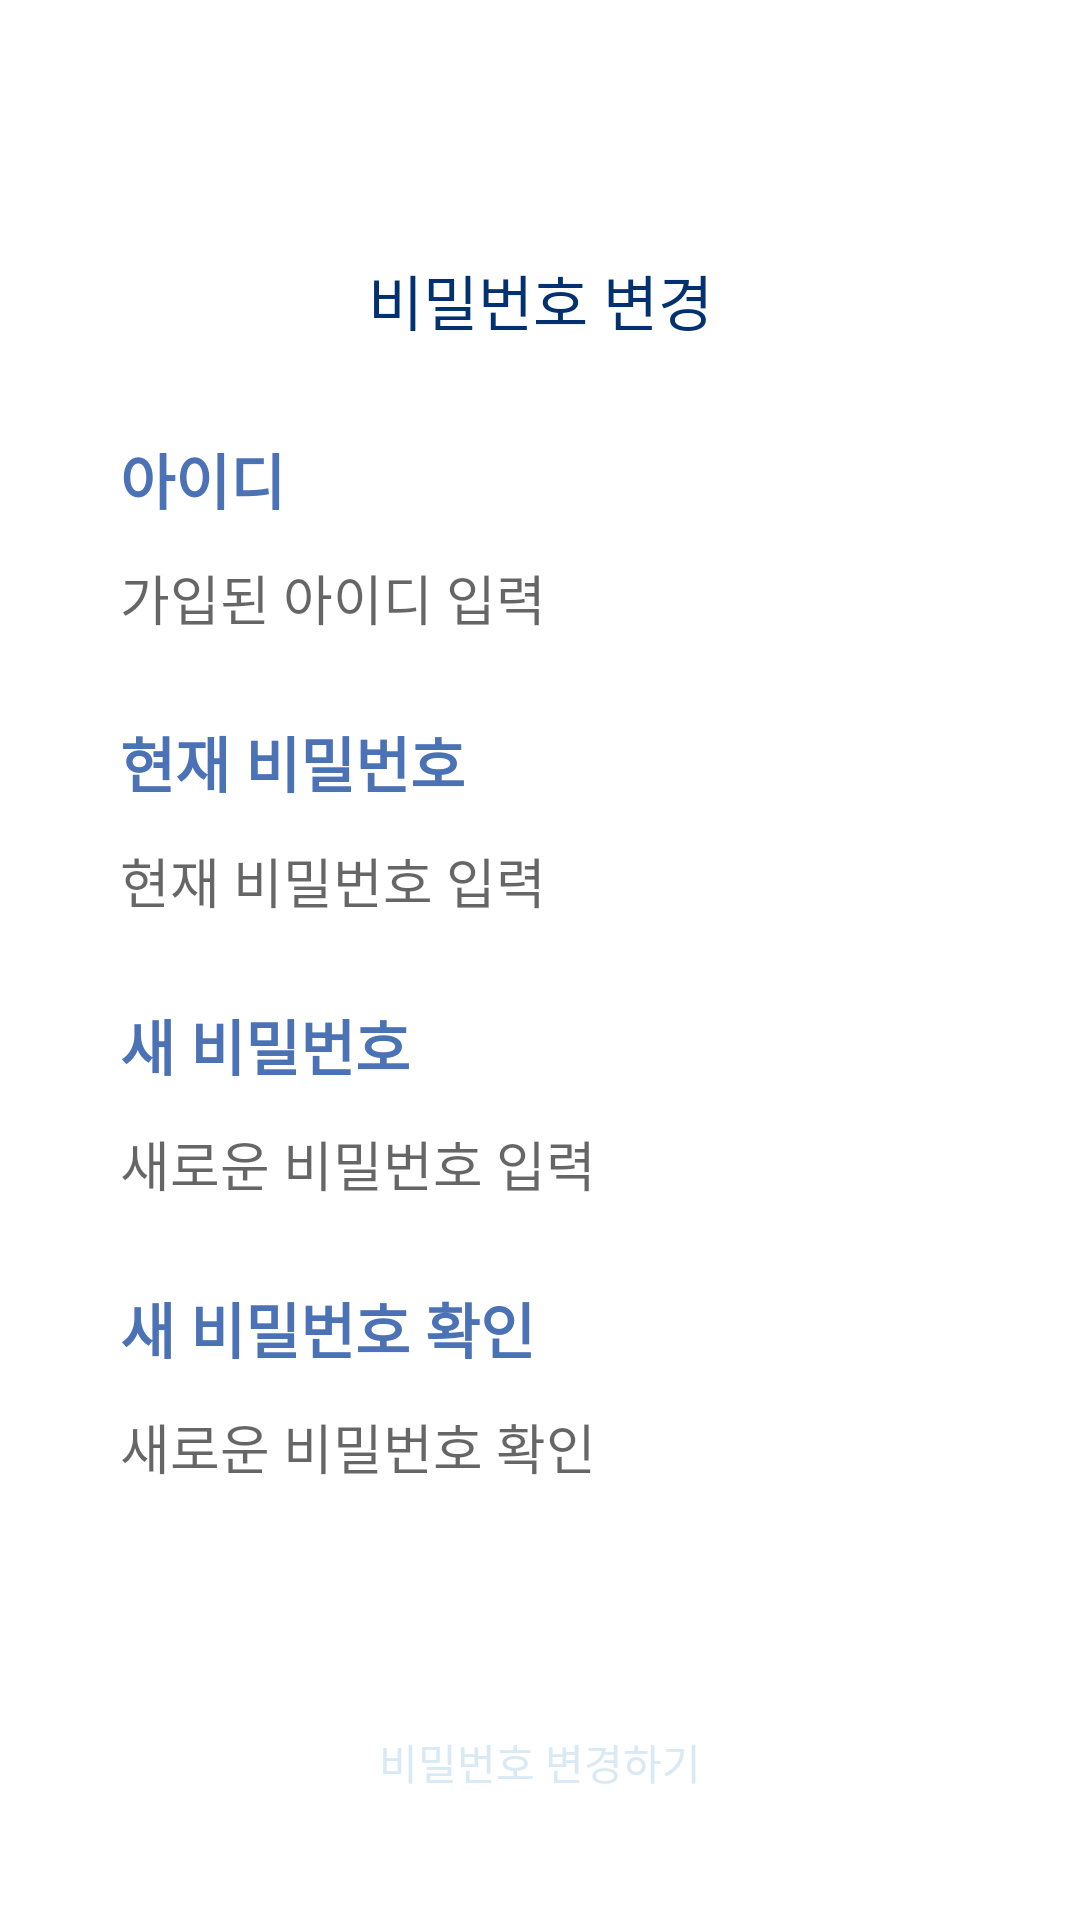

Write the Android layout XML for this screen, with the resource values it uses.
<!-- AndroidManifest.xml: application theme Theme.For_J -->
<!-- res/layout/activity_pw_change.xml -->
<?xml version="1.0" encoding="utf-8"?>
<FrameLayout xmlns:android="http://schemas.android.com/apk/res/android"
    xmlns:tools="http://schemas.android.com/tools"
    android:layout_width="match_parent"
    android:layout_height="match_parent"
    android:background="#ffffff"
    tools:context=".PwChange">
    <LinearLayout
        android:layout_width="match_parent"
        android:layout_height="wrap_content"
        android:orientation="vertical"
        tools:ignore="UselessParent">
        <LinearLayout
            android:layout_width="match_parent"
            android:layout_height="wrap_content"
            android:layout_marginTop="30dp"
            android:layout_marginBottom="15dp"
            android:orientation="horizontal">
            <ImageButton
                android:id="@+id/PwChange_back"
                android:layout_width="wrap_content"
                android:layout_height="wrap_content"
                android:background="@null"
                android:src="@drawable/back"
                android:contentDescription="@string/pw_change_back"
                tools:ignore="ContentDescription" />
            <TextView
                android:layout_width="300dp"
                android:layout_height="match_parent"
                android:gravity="center"
                android:textColor="@color/cobalt_blue"
                android:text="@string/pw_change_title"
                android:textSize="25sp"/>
        </LinearLayout>
        <ScrollView
            android:layout_width="match_parent"
            android:layout_height="0dp"
            android:layout_weight="1"
            android:fillViewport="true">
            <LinearLayout
                android:layout_width="match_parent"
                android:layout_height="wrap_content"
                android:layout_marginLeft="10dp"
                android:layout_marginRight="10dp"
                android:background="@drawable/round_border"
                android:orientation="vertical">
                <TextView
                    android:layout_width="match_parent"
                    android:layout_height="50dp"
                    android:layout_marginTop="30dp"
                    android:layout_marginBottom="20dp"
                    android:layout_marginRight="30dp"
                    android:layout_marginLeft="30dp"
                    android:gravity="center"
                    android:textColor="@color/cobalt_blue"
                    android:text="@string/pw_change_title_nd"
                    android:textSize="20sp"/>
                <TextView
                    android:layout_width="match_parent"
                    android:layout_height="wrap_content"
                    android:layout_marginBottom="5dp"
                    android:layout_marginRight="30dp"
                    android:layout_marginLeft="30dp"
                    android:text="@string/pw_change_id"
                    android:textColor="@color/liberty_blue"
                    android:textSize="20sp"
                    android:textStyle="bold" />
                <EditText
                    android:id="@+id/PwChange_edit_id"
                    android:layout_width="wrap_content"
                    android:layout_height="40dp"
                    android:layout_marginBottom="20dp"
                    android:layout_marginRight="30dp"
                    android:layout_marginLeft="30dp"
                    android:background="#FFFFFF"
                    android:ems="13"
                    android:hint="@string/pw_change_id_hint"
                    android:text=""
                    android:autofillHints=""
                    android:inputType=""
                    android:singleLine="true"/>
                <TextView
                    android:layout_width="match_parent"
                    android:layout_height="wrap_content"
                    android:layout_marginBottom="5dp"
                    android:layout_marginRight="30dp"
                    android:layout_marginLeft="30dp"
                    android:text="@string/pw_change_now_pw"
                    android:textColor="@color/liberty_blue"
                    android:textSize="20sp"
                    android:textStyle="bold" />
                <EditText
                    android:id="@+id/PwChange_edit_now_pw"
                    android:layout_width="wrap_content"
                    android:layout_height="40dp"
                    android:layout_marginBottom="20dp"
                    android:layout_marginRight="30dp"
                    android:layout_marginLeft="30dp"
                    android:background="#FFFFFF"
                    android:ems="13"
                    android:hint="@string/pw_change_now_pw_hint"
                    android:text=""
                    android:autofillHints=""
                    android:inputType="textPassword"
                    android:singleLine="true"/>
                <TextView
                    android:layout_width="match_parent"
                    android:layout_height="wrap_content"
                    android:layout_marginBottom="5dp"
                    android:layout_marginRight="30dp"
                    android:layout_marginLeft="30dp"
                    android:text="@string/pw_change_new_pw"
                    android:textColor="@color/liberty_blue"
                    android:textSize="20sp"
                    android:textStyle="bold" />
                <EditText
                    android:id="@+id/PwChange_edit_new_pw"
                    android:layout_width="wrap_content"
                    android:layout_height="40dp"
                    android:layout_marginBottom="20dp"
                    android:layout_marginRight="30dp"
                    android:layout_marginLeft="30dp"
                    android:background="#FFFFFF"
                    android:ems="13"
                    android:hint="@string/pw_change_new_pw_hint"
                    android:text=""
                    android:autofillHints=""
                    android:inputType="textPassword"
                    android:singleLine="true" />
                <TextView
                    android:layout_width="match_parent"
                    android:layout_height="wrap_content"
                    android:layout_marginBottom="5dp"
                    android:layout_marginRight="30dp"
                    android:layout_marginLeft="30dp"
                    android:text="@string/pw_change_new_pw_check"
                    android:textColor="@color/liberty_blue"
                    android:textSize="20sp"
                    android:textStyle="bold" />
                <EditText
                    android:id="@+id/PwChange_edit_new_pw_check"
                    android:layout_width="wrap_content"
                    android:layout_height="40dp"
                    android:layout_marginBottom="20dp"
                    android:layout_marginStart="30dp"
                    android:background="#FFFFFF"
                    android:ems="13"
                    android:hint="@string/pw_change_new_pw_check_hint"
                    android:text=""
                    android:autofillHints=""
                    android:inputType="textPassword"
                    android:singleLine="true"/>
            </LinearLayout>
        </ScrollView>
        <androidx.appcompat.widget.AppCompatButton
            android:id="@+id/PwChange_check_button"
            android:layout_width="match_parent"
            android:layout_height="60dp"
            android:layout_marginTop="35dp"
            android:layout_marginRight="50dp"
            android:layout_marginLeft="50dp"
            android:background="@drawable/bin_blue"
            android:textColor="@color/blue_white"
            android:text="@string/pw_change_button"/>
    </LinearLayout>
</FrameLayout>
<!-- resources referenced by this layout -->
<resources>
  <color name="blue_white">#D9EAF5</color>
  <color name="cobalt_blue">#023170</color>
  <color name="liberty_blue">#4C72B6</color>
  <string name="pw_change_back">image</string>
  <string name="pw_change_button">비밀번호 변경하기</string>
  <string name="pw_change_id">아이디</string>
  <string name="pw_change_id_hint">가입된 아이디 입력</string>
  <string name="pw_change_new_pw">새 비밀번호</string>
  <string name="pw_change_new_pw_check">새 비밀번호 확인</string>
  <string name="pw_change_new_pw_check_hint">새로운 비밀번호 확인</string>
  <string name="pw_change_new_pw_hint">새로운 비밀번호 입력</string>
  <string name="pw_change_now_pw">현재 비밀번호</string>
  <string name="pw_change_now_pw_hint">현재 비밀번호 입력</string>
  <string name="pw_change_title">비밀번호 변경</string>
  <string name="pw_change_title_nd">비밀번호 변경</string>
  <style name="Theme.For_J" parent="Theme.MaterialComponents.DayNight.DarkActionBar">
          
          <item name="colorPrimary">@color/liberty_blue</item>
          <item name="colorPrimaryVariant">@color/cobalt_blue</item>
          <item name="colorOnPrimary">@color/blue_white</item>
          
          <item name="colorSecondary">@color/dark_pastel_blue</item>
          <item name="colorSecondaryVariant">@color/teal_700</item>
          <item name="colorOnSecondary">@color/true_navy</item>
          
          <item name="android:statusBarColor">?attr/colorPrimaryVariant</item>
  
  
          
          
          <item name="android:windowLightStatusBar" tools:targetApi="m">false</item>
      </style>
  <color name="dark_pastel_blue">#114C83</color>
  <color name="teal_700">#FF018786</color>
  <color name="true_navy">#031836</color>
</resources>
